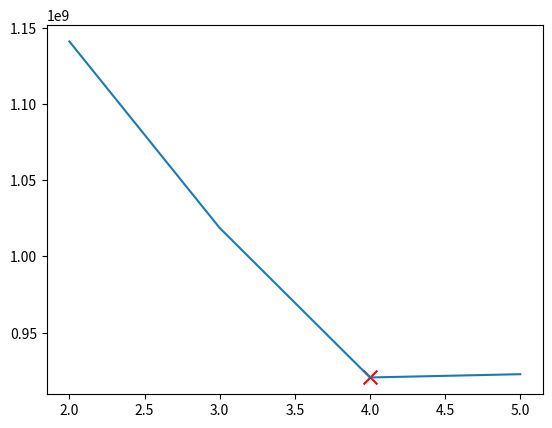
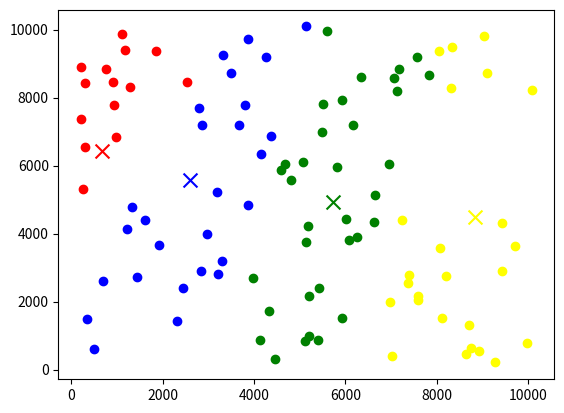

The script that saved these images, in order:
from math import inf, sqrt
from random import random
from typing import Dict, List, Tuple
import matplotlib.pyplot as plt
import numpy as np


def dist(p1: List[float], p2: List[float]):
    return sqrt(sum([(x1 - x2) ** 2 for x1, x2 in zip(p1, p2)]))


def remap(val: float, old_min: float, old_max: float, min: float, max: float):
    return ((val - old_min) / (old_max - old_min)) * max + min


def init_centroid(
    k: int, dim: int, min: float = 0, max: float = 1
) -> List[List[float]]:
    rand_tuple = lambda: [remap(random(), 0, 1, min, max) for _ in range(0, dim)]
    return [rand_tuple() for _ in range(0, k)]


def cluster(centroids: List[List[float]], data: List[List[float]]) -> Dict[int, int]:
    assert len(centroids) > 0
    assert len(data) > 0
    clusters = {index: [] for index in range(0, len(centroids))}

    def cluster_point(point: List[float]) -> int:
        min_dist = inf
        min_index = -1
        for id, centroid in enumerate(centroids):
            d = dist(point, centroid)
            if d < min_dist:
                min_dist = d
                min_index = id
        return min_index

    for index, point in enumerate(data):
        clusters[cluster_point(point)].append(index)
    return clusters


def update_centroids(
    clusters: Dict[int, int], data: List[List[float]]
) -> List[List[float]]:
    ret = [[] for _ in range(0, len(clusters.keys()))]
    for cluster in clusters.keys():
        coords = [0 for _ in range(0, len(data[0]))]  # Get the number of elements
        for datapoint in clusters[cluster]:
            coords = [
                coords[i] + data[datapoint][i] for i in range(0, len(data[datapoint]))
            ]
        coords = [coords[i] / len(clusters[cluster]) for i in range(0, len(coords))]
        ret[cluster] = coords
    return ret


def error(
    clusters: Dict[int, int], data: List[List[float]], centroids: List[List[float]]
) -> float:
    ret = 0
    for cluster in clusters.keys():
        for datapoint in clusters[cluster]:
            ret += dist(data[datapoint], centroids[cluster]) ** 2
    return ret


def km(data: List[List[float]], k: int):
    x, y = len(data), len(data[0])
    min_val, max_val = inf, -inf
    for i in range(0, x):
        for j in range(0, y):
            if data[i][j] < min_val:
                min_val = data[i][j]
            if data[i][j] > max_val:
                max_val = data[i][j]
    centroids = init_centroid(k, 1, min=min_val, max=max_val)
    clusters = cluster(centroids, data)

    def update_until_converge(clusters):
        new_centroids = update_centroids(clusters, data)
        new_clusters = cluster(new_centroids, data)
        if all(new_clusters) == all(clusters):
            return new_clusters, new_centroids
        else:
            return update_until_converge(new_clusters)

    return update_until_converge(clusters)


def kmautomatic(data: List[List[float]]):
    k = 2
    errors = []

    def update_until_worsen(k):
        clusters, centroids = km(data, k)
        errors.append(error(clusters, data, centroids))

        if len(errors) > 1 and errors[-1] > errors[-2]:
            return -1
        else:
            ret = update_until_worsen(k + 1)
            if ret == -1:
                return clusters, centroids, k
            else:
                return ret

    clusters, centroids, k = update_until_worsen(k)
    return clusters, centroids, k, errors


def plot_2d(clusters, centroids, k, errors):
    # Plot the errors
    plt.figure("Error as a function of k")
    plt.plot(range(2, k + 2), errors)
    plt.scatter(k, errors[k - 2], color="red", marker="x", s=100)

    x = np.array([i[0] for i in data])
    y = np.array([i[1] for i in data])

    # Color each cluster with a different color
    plt.figure("Clusters")
    colors = ["red", "green", "blue", "yellow", "orange"]

    for i in range(0, len(clusters)):
        x = np.array([data[j][0] for j in clusters[i]])
        y = np.array([data[j][1] for j in clusters[i]])
        if i < len(colors):
            plt.scatter(x, y, color=colors[i])

    # Plot the centroids
    x = np.array([i[0] for i in centroids])
    y = np.array([i[1] for i in centroids])
    for i in range(0, len(centroids)):
        if i < len(colors):
            plt.scatter(x[i], y[i], color=colors[i], marker="x", s=100)
        else:
            plt.scatter(x[i], y[i], color="black", marker="x", s=100)
    plt.show()


if __name__ == "__main__":
    data = init_centroid(100, 2, min=100, max=10000)

    clusters, centroids, k, errors = kmautomatic(data)
    plot_2d(clusters, centroids, k, errors)
